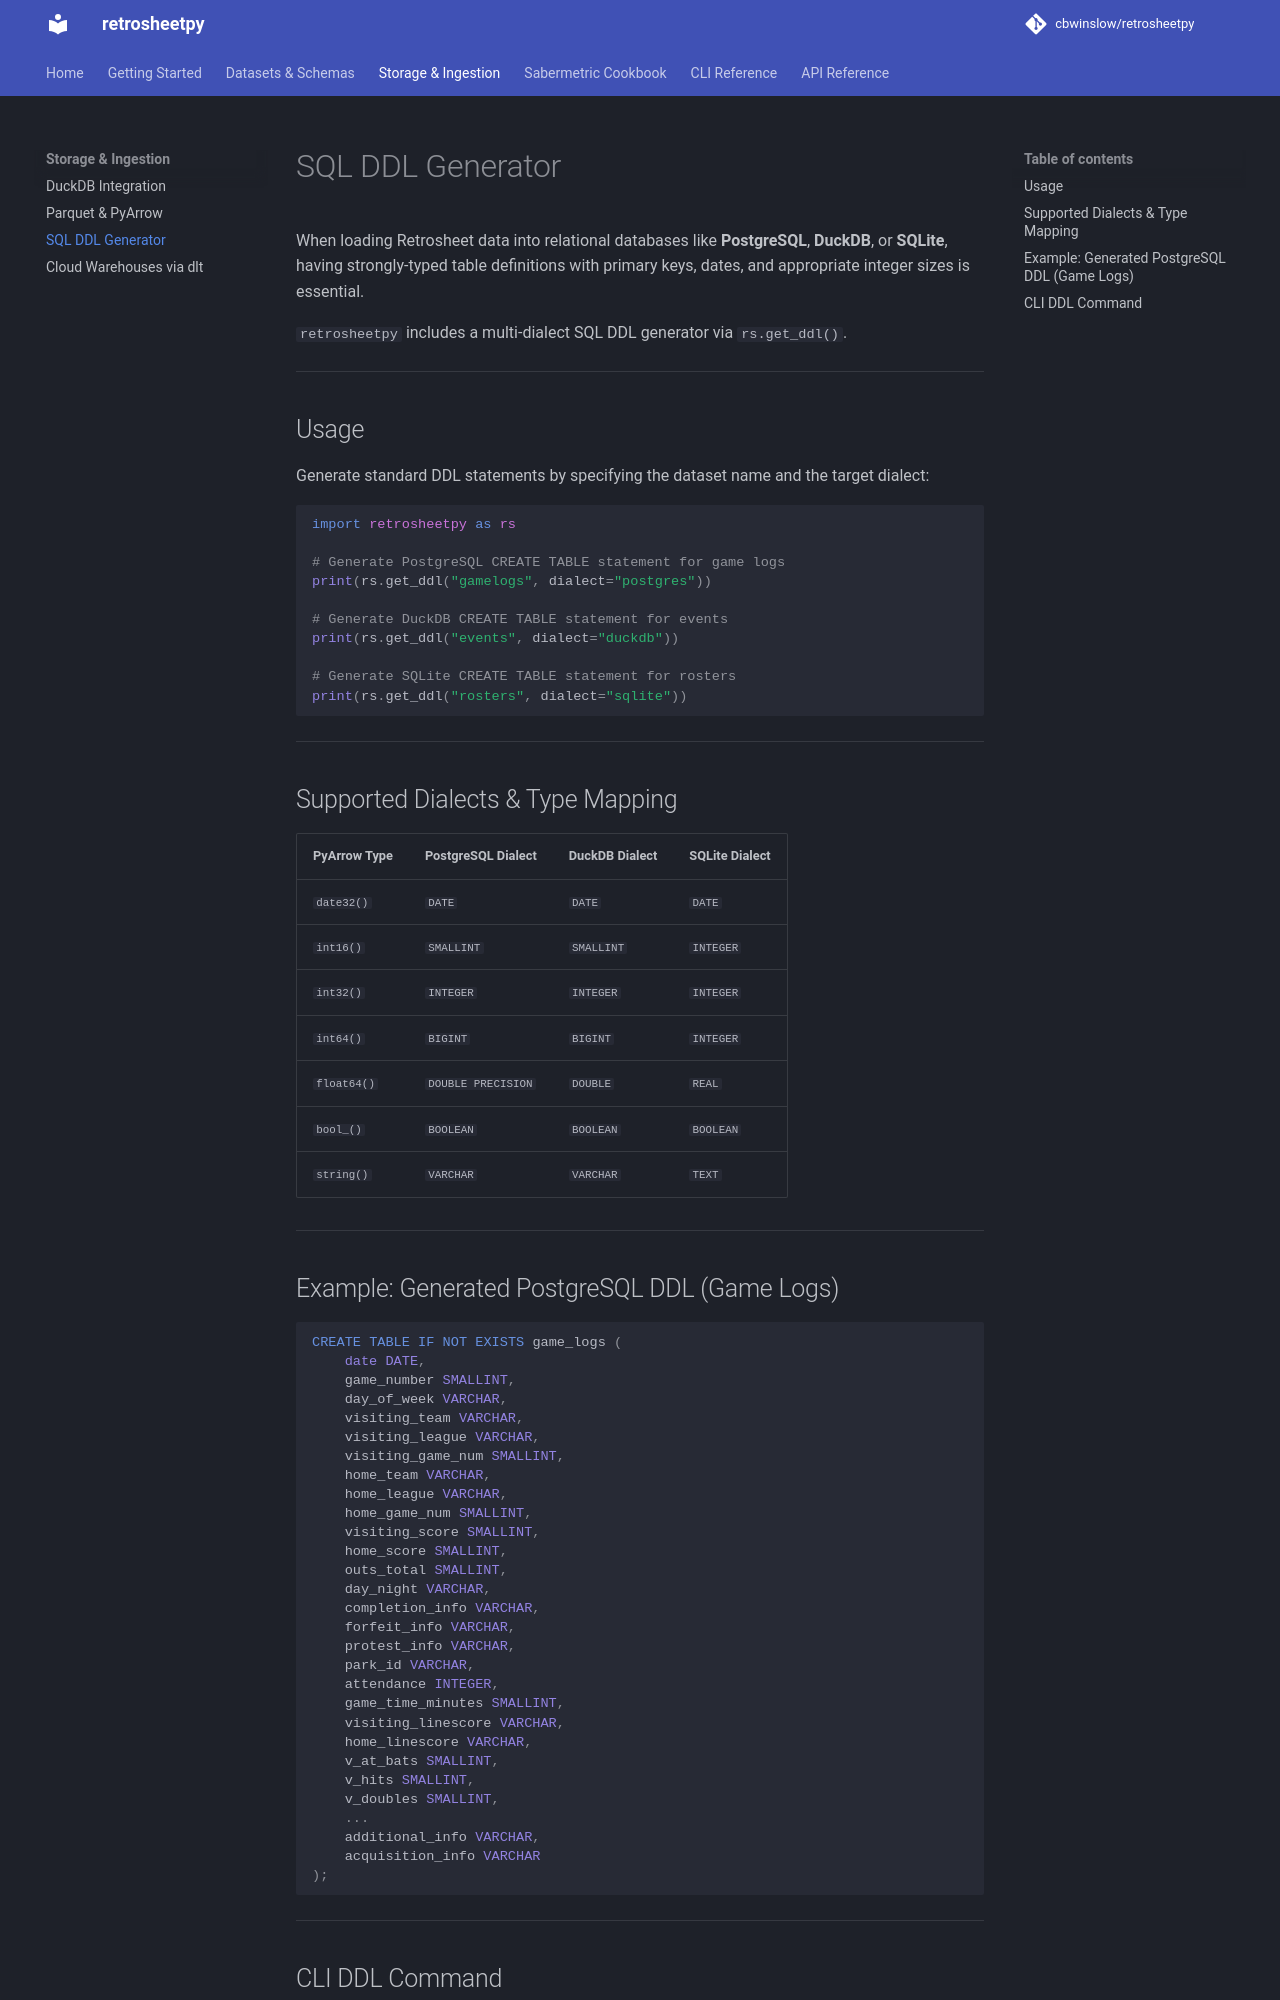

repository: cbwinslow/retrosheetpy · page: storage/sql-ddl/index.html · generator: mkdocs

# SQL DDL Generator

When loading Retrosheet data into relational databases like **PostgreSQL**, **DuckDB**, or **SQLite**, having strongly-typed table definitions with primary keys, dates, and appropriate integer sizes is essential.

`retrosheetpy` includes a multi-dialect SQL DDL generator via `rs.get_ddl()`.

---

## Usage

Generate standard DDL statements by specifying the dataset name and the target dialect:

```python
import retrosheetpy as rs

# Generate PostgreSQL CREATE TABLE statement for game logs
print(rs.get_ddl("gamelogs", dialect="postgres"))

# Generate DuckDB CREATE TABLE statement for events
print(rs.get_ddl("events", dialect="duckdb"))

# Generate SQLite CREATE TABLE statement for rosters
print(rs.get_ddl("rosters", dialect="sqlite"))
```

---

## Supported Dialects & Type Mapping

| PyArrow Type | PostgreSQL Dialect | DuckDB Dialect | SQLite Dialect |
| :--- | :--- | :--- | :--- |
| `date32()` | `DATE` | `DATE` | `DATE` |
| `int16()` | `SMALLINT` | `SMALLINT` | `INTEGER` |
| `int32()` | `INTEGER` | `INTEGER` | `INTEGER` |
| `int64()` | `BIGINT` | `BIGINT` | `INTEGER` |
| `float64()` | `DOUBLE PRECISION` | `DOUBLE` | `REAL` |
| `bool_()` | `BOOLEAN` | `BOOLEAN` | `BOOLEAN` |
| `string()` | `VARCHAR` | `VARCHAR` | `TEXT` |

---

## Example: Generated PostgreSQL DDL (Game Logs)

```sql
CREATE TABLE IF NOT EXISTS game_logs (
    date DATE,
    game_number SMALLINT,
    day_of_week VARCHAR,
    visiting_team VARCHAR,
    visiting_league VARCHAR,
    visiting_game_num SMALLINT,
    home_team VARCHAR,
    home_league VARCHAR,
    home_game_num SMALLINT,
    visiting_score SMALLINT,
    home_score SMALLINT,
    outs_total SMALLINT,
    day_night VARCHAR,
    completion_info VARCHAR,
    forfeit_info VARCHAR,
    protest_info VARCHAR,
    park_id VARCHAR,
    attendance INTEGER,
    game_time_minutes SMALLINT,
    visiting_linescore VARCHAR,
    home_linescore VARCHAR,
    v_at_bats SMALLINT,
    v_hits SMALLINT,
    v_doubles SMALLINT,
    ...
    additional_info VARCHAR,
    acquisition_info VARCHAR
);
```

---
